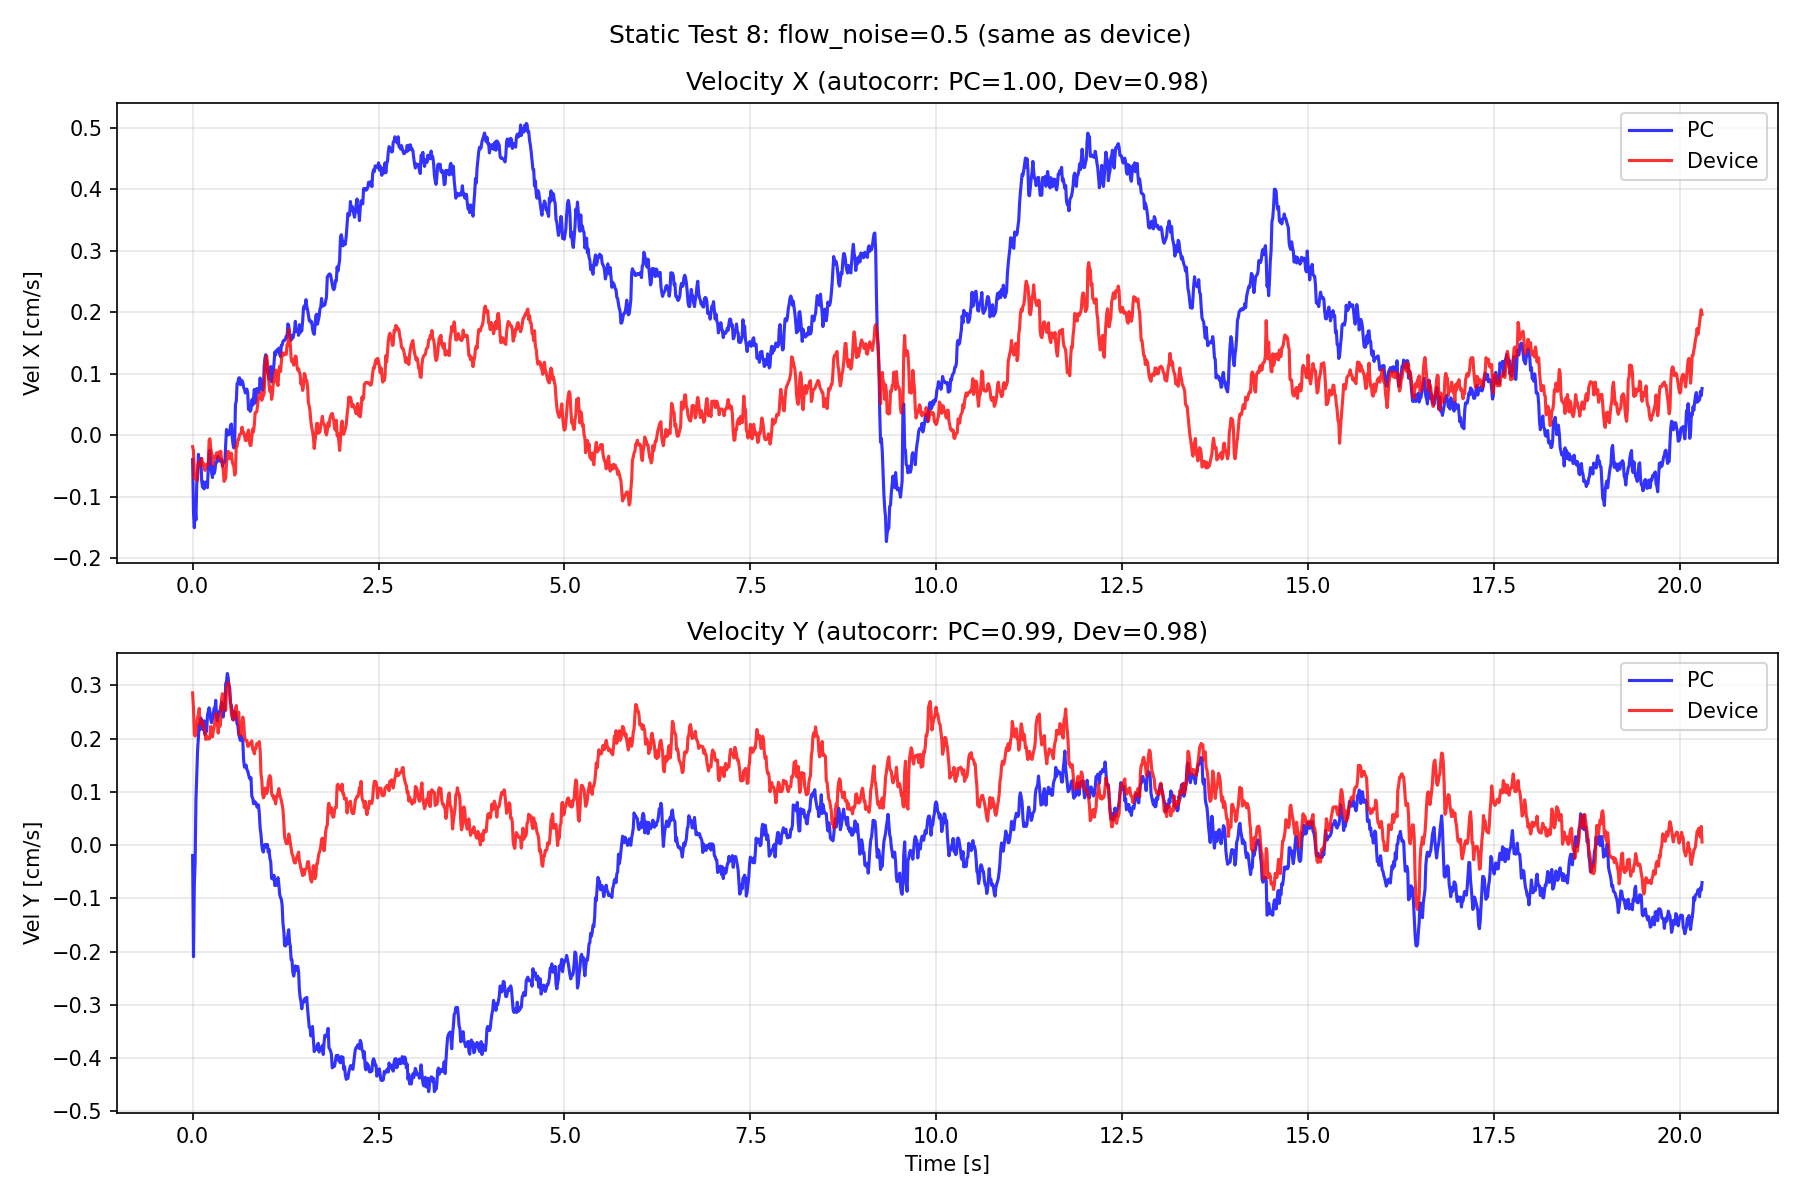

Source data for this figure (header and first rows):
timestamp_ms, dt_ms, pos_x, pos_y, pos_z, vel_x, vel_y, vel_z, roll_deg, pitch_deg, yaw_deg, gyro_bias_x, gyro_bias_y, gyro_bias_z, accel_bias_x, accel_bias_y, accel_bias_z, raw_accel_x, raw_accel_y, raw_accel_z, raw_gyro_x, raw_gyro_y, raw_gyro_z, raw_baro_alt
11023, 10.0, 0.000004, -0.000010, -0.03297, -0.000393, -0.000196, 0.000741, -0.0016, -0.0011, -0.0002, 0.00000000, 0.00000000, -0.001845, -0.00001376, -0.00008667, 0.00000000, -0.1566, 0.1526, -9.728, -0.002055, -0.001463, -0.002257, 36.47
11035, 12.0, -0.000017, -0.000056, -0.03295, -0.001254, -0.002097, 0.001652, -0.4991, -0.4302, -0.0001, 0.00000190, 0.00000165, -0.001845, -0.00001321, -0.00008338, 0.00000000, -0.1499, 0.1733, -9.729, -0.002773, -0.000891, -0.004440, 36.47
11046, 11.0, -0.000012, -0.000059, -0.03185, -0.001503, -0.000745, 0.04818, -0.4992, -0.4316, -0.0008, 0.00000190, 0.00000165, -0.001845, -0.00001520, -0.00008465, -0.00002874, -0.1636, 0.1642, -9.731, -0.000983, -0.001629, -0.002837, 36.47
11057, 11.0, -0.000013, -0.000051, -0.031, -0.001196, -0.000317, 0.058, -0.6586, -0.6039, -0.0001, 0.00000370, 0.00000360, -0.001845, -0.00001664, -0.00008643, -0.00003653, -0.1633, 0.1679, -9.741, -0.002868, -0.000320, -0.003564, 36.47
11068, 11.0, -0.000006, -0.000026, -0.0303, -0.001376, 0.000857, 0.06008, -0.6588, -0.6061, -0.0001, 0.00000369, 0.00000360, -0.001845, -0.00001954, -0.00008930, -0.00005721, -0.1579, 0.1768, -9.753, -0.001261, -0.002716, -0.001708, 36.47
11079, 11.0, 0.000021, 0.000009, -0.02964, -0.000779, 0.001307, 0.06092, -0.7635, -0.6901, 0.0020, 0.00000602, 0.00000546, -0.001845, -0.00002468, -0.00009377, -0.00005721, -0.1606, 0.1843, -9.73, -0.004032, -0.002243, -0.000136, 36.47
11090, 11.0, 0.000054, 0.000015, -0.03144, -0.000692, 0.001785, 0.01692, -0.7678, -0.6941, 0.0028, 0.00000601, 0.00000546, -0.001845, -0.00002071, -0.0001043, 0.001424, -0.1637, 0.1887, -9.711, -0.003170, -0.001770, -0.000552, 36.47
11101, 11.0, 0.000083, 0.000051, -0.03125, -0.000308, 0.002024, 0.01775, -0.8255, -0.7606, 0.0023, 0.00000808, 0.00000791, -0.001845, -0.00002564, -0.0001086, 0.001424, -0.1752, 0.1796, -9.729, -0.004902, -0.001027, -0.003950, 36.47
11112, 11.0, 0.000091, 0.000059, -0.03104, -0.000482, 0.002276, 0.01878, -0.8286, -0.7610, 0.0023, 0.00000809, 0.00000792, -0.001845, -0.00002856, -0.0001049, 0.0014, -0.1580, 0.1795, -9.732, -0.004225, -0.000266, -0.001807, 36.53
11123, 11.0, 0.000096, 0.000069, -0.03095, -0.000412, 0.002168, 0.01803, -0.8615, -0.7942, 0.0013, 0.00000980, 0.00000965, -0.001845, -0.00002698, -0.0001058, 0.001626, -0.1626, 0.1737, -9.727, -0.003448, -0.003318, -0.004178, 36.53
11134, 11.0, 0.000104, 0.000075, -0.03073, -0.000379, 0.002387, 0.01897, -0.8635, -0.7974, 0.0008, 0.00000981, 0.00000966, -0.001845, -0.00003013, -0.0001009, 0.001603, -0.1416, 0.1817, -9.73, -0.002497, -0.004544, -0.002733, 36.53
11145, 11.0, 0.000058, 0.000085, -0.03052, -0.000740, 0.002289, 0.01987, -0.8844, -0.8191, 0.0020, 0.00001129, 0.00001136, -0.001845, -0.00001739, -0.00009857, 0.001603, -0.1630, 0.1708, -9.723, -0.003050, -0.001391, -0.000811, 36.53
11156, 11.0, 0.000066, 0.000094, -0.03136, -0.000841, 0.002238, 0.007801, -0.8887, -0.8225, 0.0008, 0.00001129, 0.00001136, -0.001845, 0.00002679, -0.0001477, 0.005835, -0.1626, 0.1596, -9.74, -0.003113, -0.001969, -0.003773, 36.53
11167, 11.0, 0.000072, 0.000104, -0.03127, -0.000757, 0.002163, 0.008619, -0.9024, -0.8381, 0.0007, 0.00001252, 0.00001304, -0.001845, 0.00002480, -0.0001453, 0.005835, -0.1627, 0.1685, -9.727, -0.002984, 0.000796, -0.002456, 36.53
11178, 11.0, 0.000081, 0.000111, -0.03116, -0.000871, 0.002335, 0.009645, -0.9050, -0.8395, 0.0013, 0.00001254, 0.00001306, -0.001845, 0.00001852, -0.0001389, 0.005782, -0.1635, 0.1795, -9.718, -0.003476, -0.001675, -0.000948, 36.53
11189, 11.0, 0.000088, 0.000095, -0.0316, -0.000765, 0.002078, 0.003982, -0.9168, -0.8412, 0.0012, 0.00001371, 0.00001301, -0.001845, 0.00005737, -0.0001754, 0.009297, -0.1433, 0.1685, -9.732, -0.002290, -0.001165, -0.002104, 36.53
11201, 12.0, 0.000068, 0.000105, -0.03154, -0.000823, 0.002175, 0.004793, -0.9197, -0.8414, -0.0004, 0.00001373, 0.00001300, -0.001845, 0.00006047, -0.000169, 0.009247, -0.1426, 0.1719, -9.737, -0.003704, -0.000712, -0.004264, 36.53
11212, 11.0, 0.000075, 0.000115, -0.03148, -0.000752, 0.002134, 0.005687, -0.9395, -0.8484, -0.0005, 0.00001699, 0.00001396, -0.001845, 0.00005641, -0.0001707, 0.009247, -0.1538, 0.1905, -9.716, -0.001137, -0.001745, -0.002131, 36.53
11223, 11.0, 0.000084, 0.000121, -0.03231, -0.000850, 0.002443, -0.003867, -0.9422, -0.8521, -0.0000, 0.00001700, 0.00001396, -0.001845, 0.0001501, -0.0002725, 0.01673, -0.1640, 0.1996, -9.719, -0.001308, -0.003288, -0.001210, 36.53
11234, 11.0, 0.000147, 0.000157, -0.03234, -0.000483, 0.002512, -0.003249, -0.9461, -0.8560, 0.0015, 0.00001721, 0.00001429, -0.001845, 0.0001215, -0.0002767, 0.01673, -0.1483, 0.1638, -9.735, -0.004831, -0.002037, 0.000968, 36.53
11245, 11.0, 0.000209, 0.000165, -0.03237, -0.000267, 0.002580, -0.002413, -0.9491, -0.8579, 0.0024, 0.00001724, 0.00001440, -0.001845, 0.00009183, -0.0002669, 0.01665, -0.1573, 0.1763, -9.724, -0.003944, -0.000632, 0.000001, 36.53
11256, 11.0, 0.000217, 0.000173, -0.03217, -0.000239, 0.002506, 0.000918, -0.9526, -0.8632, 0.0026, 0.00001738, 0.00001528, -0.001845, 0.00005940, -0.0002256, 0.01451, -0.1543, 0.1639, -9.727, -0.004655, -0.003028, -0.001871, 36.43
11267, 11.0, 0.000198, 0.000155, -0.03212, -0.000509, 0.002363, 0.002043, -0.9536, -0.8642, 0.0020, 0.00001747, 0.00001525, -0.001845, 0.00006104, -0.0001991, 0.01417, -0.1649, 0.1690, -9.728, -0.000073, -0.002130, -0.003092, 36.43
11278, 11.0, 0.000178, 0.000163, -0.03209, -0.000604, 0.002300, 0.002884, -0.9549, -0.8693, 0.0015, 0.00001737, 0.00001650, -0.001845, 0.00007171, -0.0001906, 0.01417, -0.1579, 0.1625, -9.717, -0.002148, -0.001939, -0.003100, 36.43
11290, 12.0, 0.000157, 0.000173, -0.03311, -0.000686, 0.002364, -0.008821, -0.9576, -0.8720, 0.0032, 0.00001745, 0.00001649, -0.001845, 0.0002337, -0.0003519, 0.02492, -0.1508, 0.1764, -9.717, -0.001774, -0.003268, 0.000224, 36.43
11301, 11.0, 0.000193, 0.000212, -0.03321, -0.000504, 0.002449, -0.008243, -0.9649, -0.8745, 0.0016, 0.00001962, 0.00001704, -0.001845, 0.0002128, -0.0003648, 0.02492, -0.1525, 0.1795, -9.73, -0.002285, -0.000412, -0.003847, 36.43
11312, 11.0, 0.000202, 0.000219, -0.03325, -0.000619, 0.002572, -0.007017, -0.9666, -0.8760, 0.0016, 0.00001967, 0.00001708, -0.001845, 0.000198, -0.0003466, 0.02445, -0.1651, 0.1830, -9.72, -0.002014, -0.001937, -0.001915, 36.43
11323, 11.0, 0.000210, 0.000230, -0.03314, -0.000573, 0.002548, -0.004088, -0.9790, -0.8765, 0.0015, 0.00002399, 0.00001753, -0.001845, 0.0001636, -0.0003207, 0.02257, -0.1526, 0.1937, -9.716, -0.002817, 0.001172, -0.001932, 36.43
11334, 11.0, 0.000218, 0.000237, -0.03316, -0.000455, 0.002720, -0.003223, -0.9812, -0.8769, 0.0011, 0.00002406, 0.00001757, -0.001845, 0.0001536, -0.000306, 0.0224, -0.1435, 0.1902, -9.725, -0.002876, -0.000095, -0.002425, 36.49
11345, 11.0, 0.000226, 0.000189, -0.0332, -0.000441, 0.002428, -0.002511, -0.9873, -0.8854, 0.0021, 0.00002605, 0.00002060, -0.001845, 0.000157, -0.0002682, 0.0224, -0.1687, 0.1788, -9.72, -0.001163, -0.003135, -0.001076, 36.49
11356, 11.0, 0.000234, 0.000197, -0.03363, -0.000367, 0.002336, -0.006976, -0.9891, -0.8883, 0.0010, 0.00002617, 0.00002068, -0.001845, 0.0002117, -0.0003263, 0.02651, -0.1492, 0.1669, -9.742, -0.001880, -0.003896, -0.003771, 36.49
11367, 11.0, 0.000242, 0.000234, -0.03371, -0.000342, 0.002408, -0.006658, -0.9941, -0.8923, 0.0011, 0.00002812, 0.00002251, -0.001845, 0.0002115, -0.0003404, 0.02651, -0.1624, 0.1810, -9.752, -0.002519, -0.000661, -0.001680, 36.49
11379, 12.0, 0.000250, 0.000244, -0.03376, -0.000417, 0.002504, -0.005743, -0.9945, -0.8949, 0.0023, 0.00002820, 0.00002256, -0.001845, 0.0002002, -0.0003245, 0.02629, -0.1622, 0.1835, -9.727, 0.000164, -0.003527, -0.000176, 36.49
11391, 12.0, 0.000258, 0.000255, -0.03336, -0.000384, 0.002508, 0.000508, -1.004, -0.8965, 0.0026, 0.00003231, 0.00002250, -0.001845, 0.0001232, -0.0002526, 0.02182, -0.1531, 0.1925, -9.725, -0.003293, -0.002177, -0.001236, 36.58
11402, 11.0, 0.000267, 0.000291, -0.03336, -0.000420, 0.002603, 0.000859, -1.007, -0.8980, 0.0029, 0.00003227, 0.00002256, -0.001845, 0.0001162, -0.0002594, 0.02192, -0.1608, 0.1765, -9.742, -0.006164, -0.001976, -0.001210, 36.58
11413, 11.0, 0.000275, 0.000329, -0.03334, -0.000399, 0.002688, 0.001459, -1.015, -0.9011, 0.0025, 0.00003658, 0.00002485, -0.001845, 0.0001173, -0.0002832, 0.02192, -0.1650, 0.1947, -9.73, -0.003144, 0.000678, -0.002243, 36.58
11424, 11.0, 0.000284, 0.000309, -0.03315, -0.000502, 0.002598, 0.004236, -1.018, -0.9010, 0.0015, 0.00003679, 0.00002490, -0.001845, 0.00008270, -0.0002228, 0.0203, -0.1674, 0.1810, -9.723, -0.003462, 0.000610, -0.003711, 36.58
11435, 11.0, 0.000293, 0.000289, -0.0331, -0.000459, 0.002406, 0.004872, -1.018, -0.9015, 0.0012, 0.00003321, 0.00002448, -0.001845, 0.00007124, -0.0001739, 0.0203, -0.1521, 0.1566, -9.729, -0.005090, -0.001248, -0.002866, 36.58
11446, 11.0, 0.000301, 0.000296, -0.03305, -0.000440, 0.002568, 0.005361, -1.02, -0.9034, 0.0018, 0.00003333, 0.00002456, -0.001845, 0.00006408, -0.0001621, 0.02042, -0.1562, 0.1947, -9.727, -0.002521, -0.002732, -0.000922, 36.58
11457, 11.0, 0.000309, 0.000304, -0.03299, -0.000428, 0.002524, 0.006154, -1.024, -0.9077, 0.0008, 0.00003432, 0.00002694, -0.001845, 0.00006555, -0.0001524, 0.02043, -0.1654, 0.1790, -9.714, -0.004315, -0.002123, -0.003656, 36.58
11468, 11.0, 0.000374, 0.000366, -0.03293, -0.000142, 0.003029, 0.006751, -1.025, -0.9112, -0.0009, 0.00003412, 0.00002736, -0.001845, 0.00001952, -0.0001765, 0.02052, -0.1509, 0.2091, -9.72, -0.002269, -0.003320, -0.003604, 36.58
11479, 11.0, 0.000439, 0.000403, -0.03285, 0.000095, 0.003074, 0.007481, -1.028, -0.9116, 0.0012, 0.00003570, 0.00002639, -0.001845, -0.00003349, -0.0001864, 0.02052, -0.1502, 0.1827, -9.72, -0.002818, -0.000953, 0.002530, 36.61
11490, 11.0, 0.000448, 0.000410, -0.0329, 0.000008, 0.003224, 0.006381, -1.03, -0.9133, 0.0032, 0.00003592, 0.00002647, -0.001845, -0.00002090, -0.0001876, 0.02169, -0.1660, 0.1977, -9.739, -0.001760, -0.002493, 0.001033, 36.61
11501, 11.0, 0.000456, 0.000419, -0.03283, 0.000030, 0.003149, 0.006870, -1.032, -0.9145, 0.0023, 0.00003696, 0.00002620, -0.001845, -0.00002842, -0.0001724, 0.02169, -0.1553, 0.1800, -9.741, -0.000887, -0.002110, -0.003433, 36.61
11511, 10.0, 0.000436, 0.000425, -0.03278, 0.000010, 0.003016, 0.006871, -1.034, -0.9153, 0.0027, 0.00003715, 0.00002606, -0.001845, -0.00001041, -0.0001573, 0.02188, -0.1509, 0.1716, -9.759, -0.002179, -0.002052, -0.001721, 36.61
11522, 11.0, 0.000445, 0.000433, -0.03286, 0.000057, 0.002953, 0.005778, -1.036, -0.9140, 0.0028, 0.00003803, 0.00002269, -0.001845, -0.00001277, -0.0001663, 0.02318, -0.1432, 0.1797, -9.715, -0.001577, -0.002421, -0.001421, 36.61
11533, 11.0, 0.000453, 0.000414, -0.03279, 0.000159, 0.002668, 0.006440, -1.037, -0.9161, 0.0029, 0.00003843, 0.00002274, -0.001845, -0.00001777, -0.0001284, 0.02319, -0.1484, 0.1663, -9.724, -0.000895, -0.003148, -0.002282, 36.55
11544, 11.0, 0.000434, 0.000422, -0.03272, 0.000184, 0.002629, 0.006755, -1.04, -0.9108, 0.0025, 0.00004145, 0.00001152, -0.001845, -0.00005823, -0.0001265, 0.02319, -0.1151, 0.1885, -9.756, -0.000276, -0.005901, -0.001609, 36.55
11555, 11.0, 0.000415, 0.000432, -0.03283, -0.000020, 0.002406, 0.005560, -1.041, -0.9107, -0.0003, 0.00004165, 0.00001135, -0.001845, -0.00001762, -0.0001414, 0.02475, -0.1665, 0.1616, -9.685, -0.000982, -0.000414, -0.006806, 36.55
11566, 11.0, 0.000368, 0.000439, -0.03277, -0.000145, 0.002353, 0.006234, -1.042, -0.9089, 0.0005, 0.00004141, 0.00000578, -0.001845, -0.00000816, -0.0001249, 0.02475, -0.1373, 0.1769, -9.721, -0.001261, -0.004415, -0.000900, 36.55
11577, 11.0, 0.000318, 0.000448, -0.03269, -0.000204, 0.002509, 0.007182, -1.044, -0.9074, 0.0004, 0.00004159, 0.00000533, -0.001845, 0.00002959, -0.0001106, 0.02475, -0.1444, 0.1966, -9.695, -0.002756, 0.001088, -0.002874, 36.55
11588, 11.0, 0.000327, 0.000457, -0.03337, -0.000167, 0.002493, -0.000861, -1.047, -0.9066, -0.0024, 0.00004451, 0.00000328, -0.001845, 0.0001061, -0.0002205, 0.03072, -0.1479, 0.1881, -9.698, -0.001365, -0.000839, -0.005939, 36.55
11599, 11.0, 0.000361, 0.000466, -0.03338, 0.000506, 0.002499, -0.000316, -1.048, -0.9071, -0.0016, 0.00004469, 0.00000361, -0.001845, 0.00007998, -0.0002057, 0.03072, -0.1034, 0.1844, -9.727, -0.002090, 0.000116, -0.000334, 36.55
11610, 11.0, 0.000370, 0.000474, -0.03338, 0.000553, 0.002381, 0.000078, -1.046, -0.9051, -0.0011, 0.00003848, -0.00000074, -0.001845, 0.00005390, -0.0001561, 0.03072, -0.1404, 0.1578, -9.741, -0.002487, -0.000980, -0.001286, 36.49
11621, 11.0, 0.000378, 0.000482, -0.03315, 0.000840, 0.002279, 0.002965, -1.049, -0.9064, -0.0013, 0.00003863, -0.00000070, -0.001845, 0.00002686, -0.0001102, 0.02901, -0.1286, 0.1747, -9.754, -0.003078, -0.001989, -0.002440, 36.49
11632, 11.0, 0.000386, 0.000491, -0.03311, 0.000852, 0.002246, 0.003773, -1.05, -0.9059, -0.0002, 0.00003938, -0.00000354, -0.001845, 0.00001185, -0.00009989, 0.02901, -0.1460, 0.1815, -9.705, -0.000317, -0.001868, 0.000094, 36.49
11643, 11.0, 0.000423, 0.000472, -0.03305, 0.000932, 0.002074, 0.004643, -1.052, -0.9059, -0.0000, 0.00003988, -0.00000322, -0.001845, -0.00001297, -0.00006177, 0.02884, -0.1553, 0.1761, -9.723, -0.002866, 0.000731, -0.001701, 36.49
11654, 11.0, 0.000432, 0.000480, -0.03299, 0.000936, 0.002026, 0.005219, -1.054, -0.9065, 0.0010, 0.00003878, -0.00000516, -0.001845, -0.00002274, -0.00004236, 0.02883, -0.1492, 0.1764, -9.728, -0.003322, -0.002669, -0.000381, 36.49
11665, 11.0, 0.000441, 0.000488, -0.03291, 0.000824, 0.001967, 0.006053, -1.055, -0.9085, 0.0005, 0.00003895, -0.00000516, -0.001845, -0.00002430, -0.00002848, 0.0287, -0.1643, 0.1782, -9.72, -0.001303, -0.003203, -0.002779, 36.49
11676, 11.0, 0.000477, 0.000523, -0.03284, 0.000899, 0.002056, 0.006532, -1.059, -0.9111, -0.0004, 0.00004171, -0.00000457, -0.001845, -0.00004473, -0.00005553, 0.0287, -0.1567, 0.1900, -9.735, -0.004131, -0.003155, -0.002657, 36.49
... 1,777 more rows
